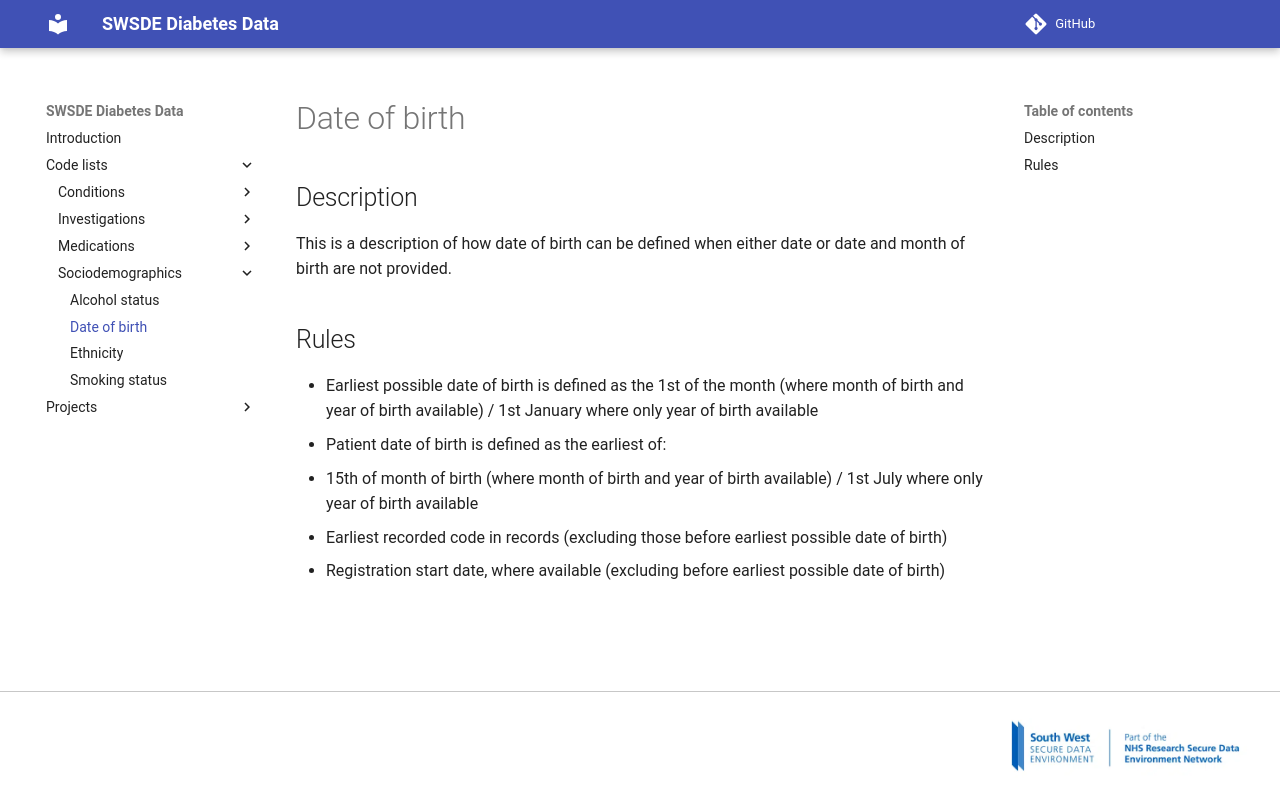

repository: Exeter-Diabetes/sde-sw-framework · page: code_lists/sociodemographics/date of birth/index.html · generator: mkdocs

---
title: Date of birth
---

## Description

This is a description of how date of birth can be defined when either date or date and month of birth are not provided.

## Rules

* Earliest possible date of birth is defined as the 1st of the month (where month of birth and year of birth available) / 1st January where only year of birth available
* Patient date of birth is defined as the earliest of:
  * 15th of month of birth (where month of birth and year of birth available) / 1st July where only year of birth available
  * Earliest recorded code in records (excluding those before earliest possible date of birth)
  * Registration start date, where available (excluding before earliest possible date of birth)
